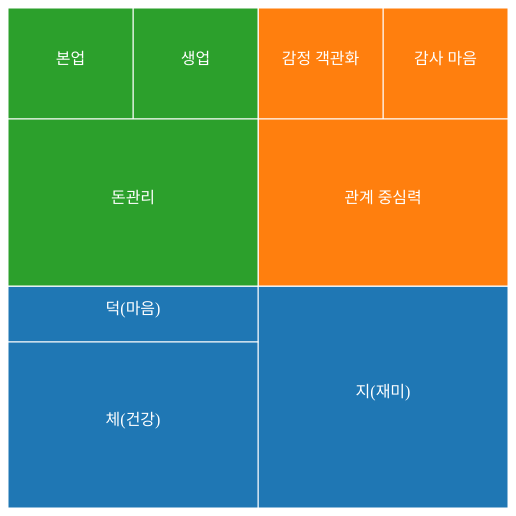
D3 v3 page, settled after 360 driven frames (6 s of simulated time); the page loaded 1 data file(s).



      var color = d3.scale.category10();

      var canvas = d3.select("body").append("svg")
        .attr("width", 500)
        .attr("height", 500);

      d3.json("mydata.json", function (data) {

        var treemap = d3.layout.treemap()
          .size([500, 500])
          .nodes(data)

        var cells = canvas.selectAll(".cell")
          .data(treemap)
          .enter()
          .append("g")
          .attr("calss", "cell")

        cells.append("rect")
          .attr("x", function (d) {return d.x; })
          .attr("y", function (d) {return d.y; })
          .attr("width", function (d) {return d.dx; })
          .attr("height", function (d) {return d.dy; })
          .attr("fill", function (d) {return d.children ? null : color(d.parent.name); })
          .attr("stroke", "#fff")

        cells.append("text")
          .attr("x", function (d) { return d.x + d.dx / 2})
          .attr("y", function (d) { return d.y + d.dy / 2})
          .attr("text-anchor", "middle")
          .style('fill', '#fff')
          .text(function (d) { return d.children ? null : d.name; })

          })



    

### data: mydata.json
{
 "name": "마이삼각형",
 "value": 100,
 "children": [
  {
   "name": "나",
   "value": 25,
   "children": [
    "{... 2 keys}",
    "{... 2 keys}",
    "{... 2 keys}"
   ]
  },
  {
   "name": "관계",
   "value": 25,
   "children": [
    "{... 2 keys}",
    "{... 2 keys}",
    "{... 2 keys}"
   ]
  },
  {
   "name": "일",
   "value": 25,
   "children": [
    "{... 2 keys}",
    "{... 2 keys}",
    "{... 2 keys}"
   ]
  }
 ]
}